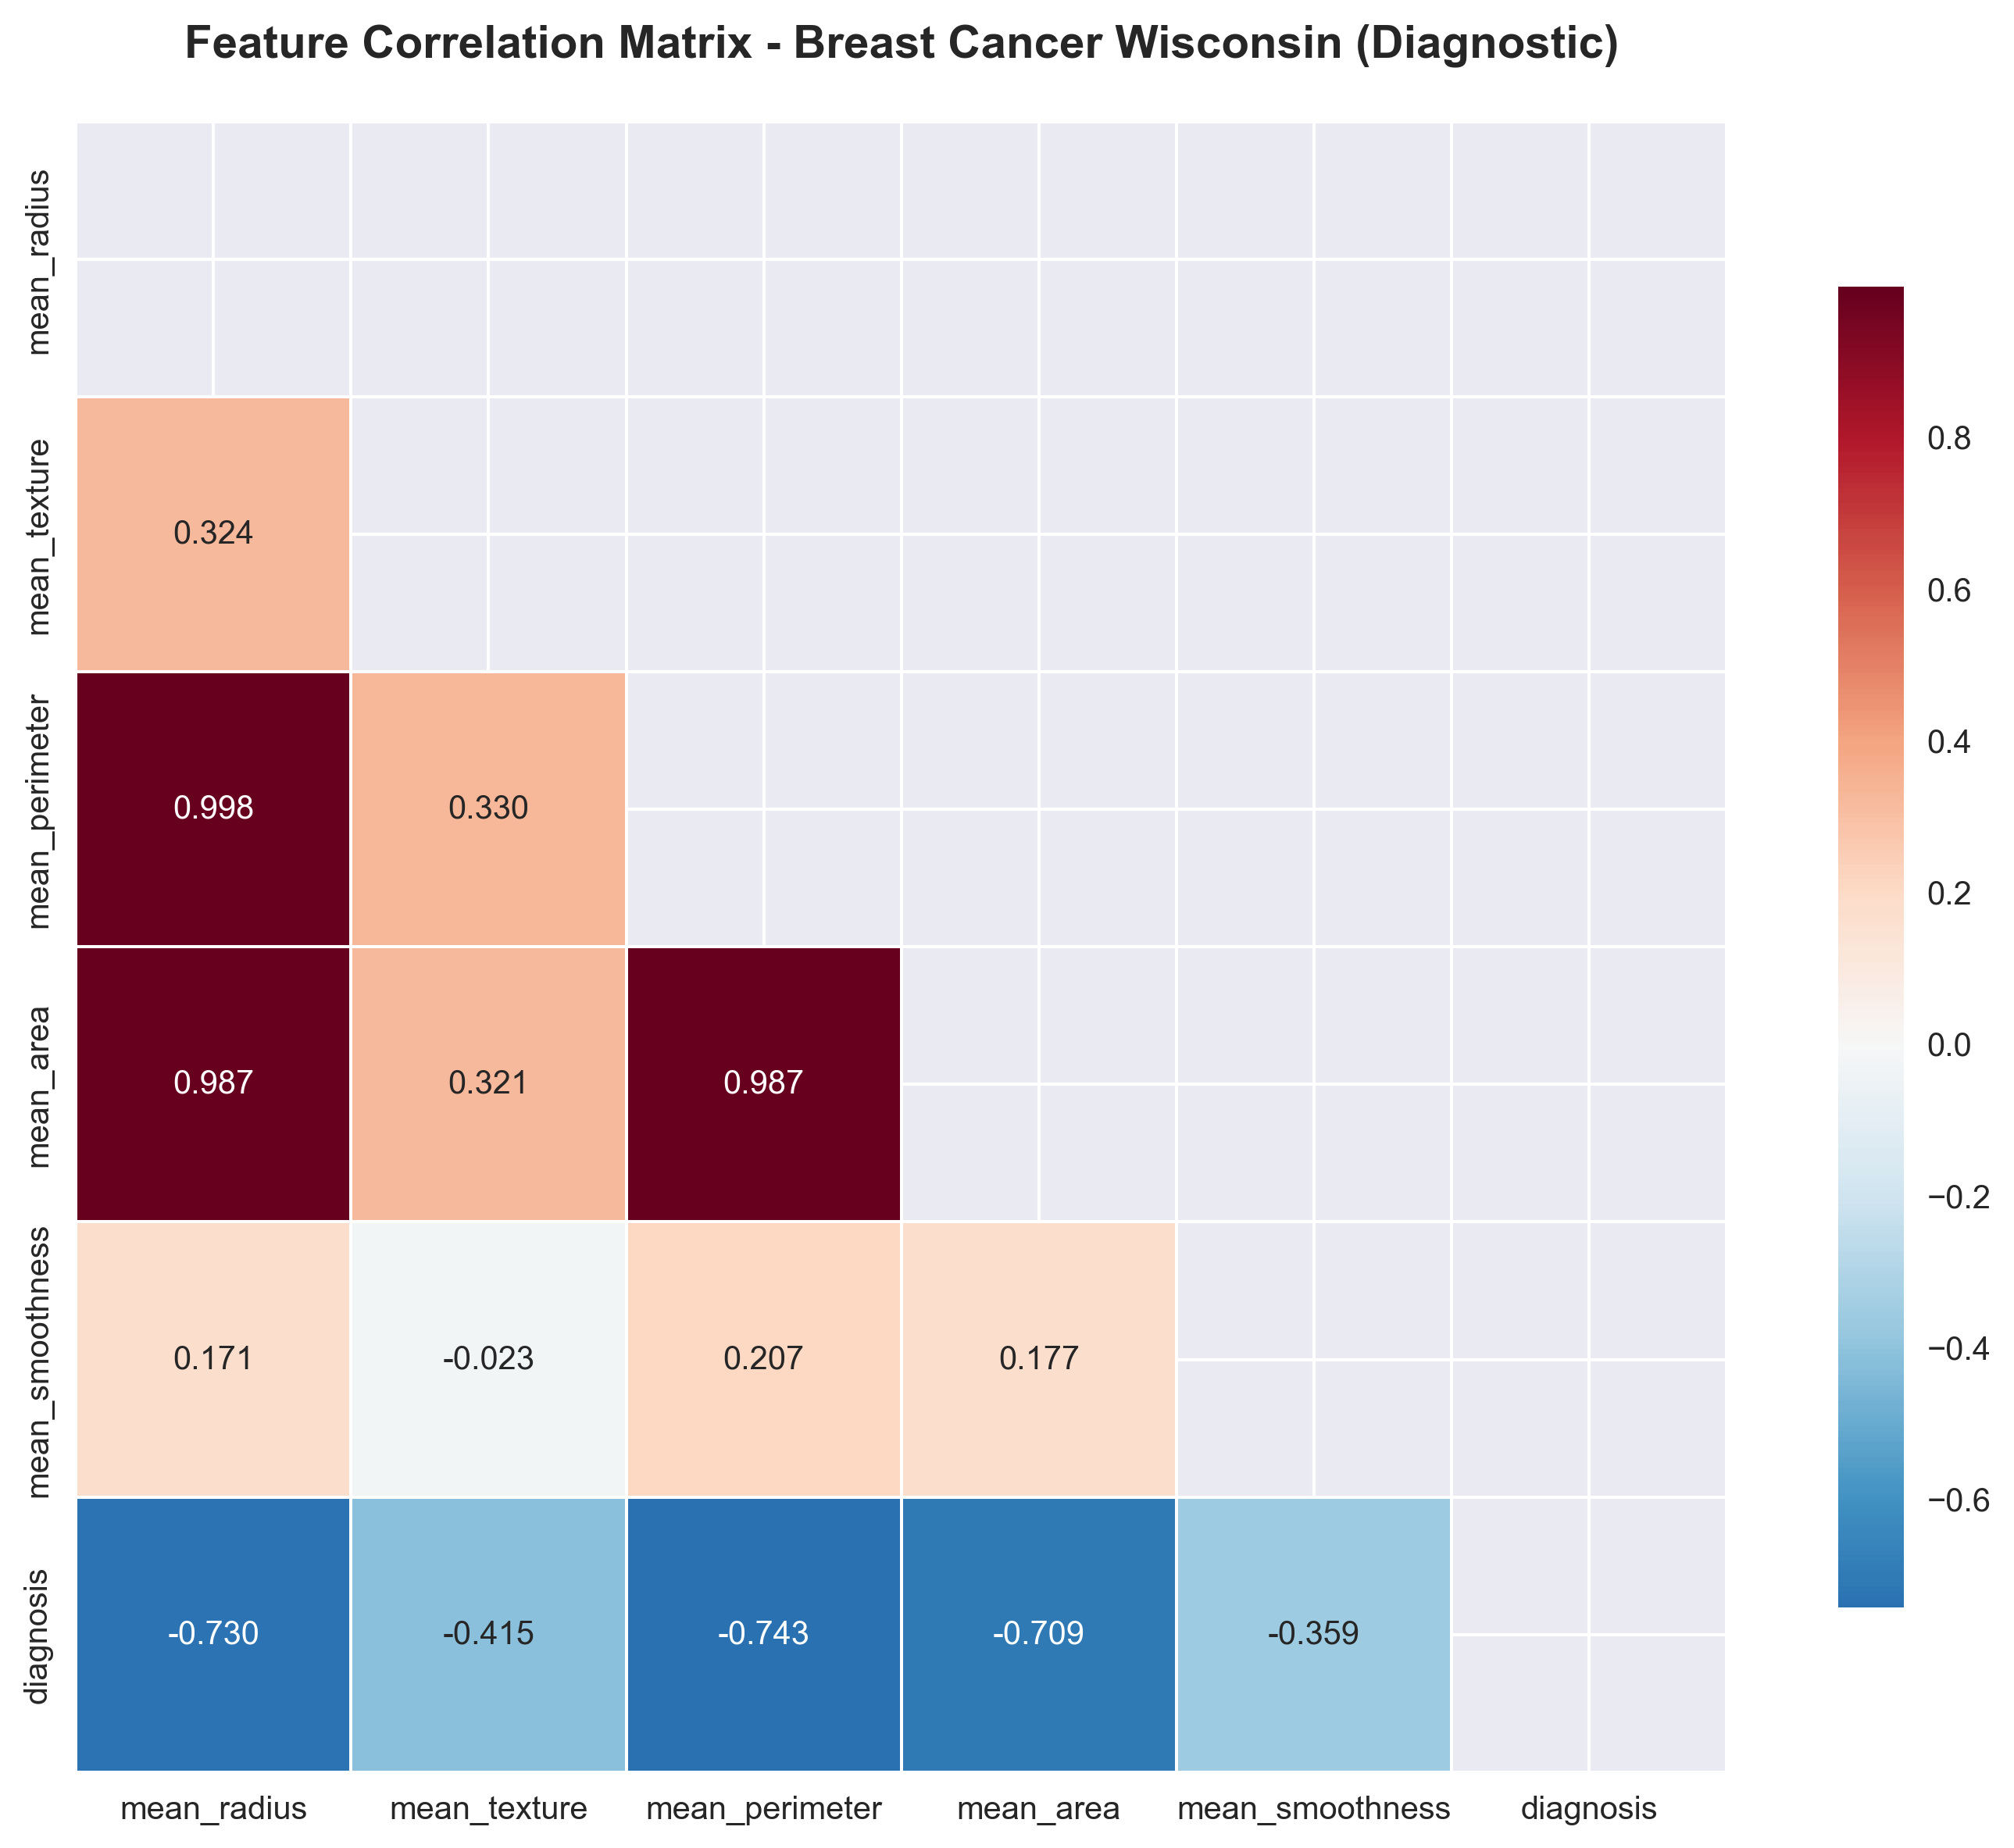

The file beside this chart, header and first rows:
, mean_radius, mean_texture, mean_perimeter, mean_area, mean_smoothness, diagnosis
mean_radius, 1.0, 0.3238, 0.9979, 0.9874, 0.1706, -0.73
mean_texture, 0.3238, 1.0, 0.3295, 0.3211, -0.02339, -0.4152
mean_perimeter, 0.9979, 0.3295, 1.0, 0.9865, 0.2073, -0.7426
mean_area, 0.9874, 0.3211, 0.9865, 1.0, 0.177, -0.709
mean_smoothness, 0.1706, -0.02339, 0.2073, 0.177, 1.0, -0.3586
diagnosis, -0.73, -0.4152, -0.7426, -0.709, -0.3586, 1.0
